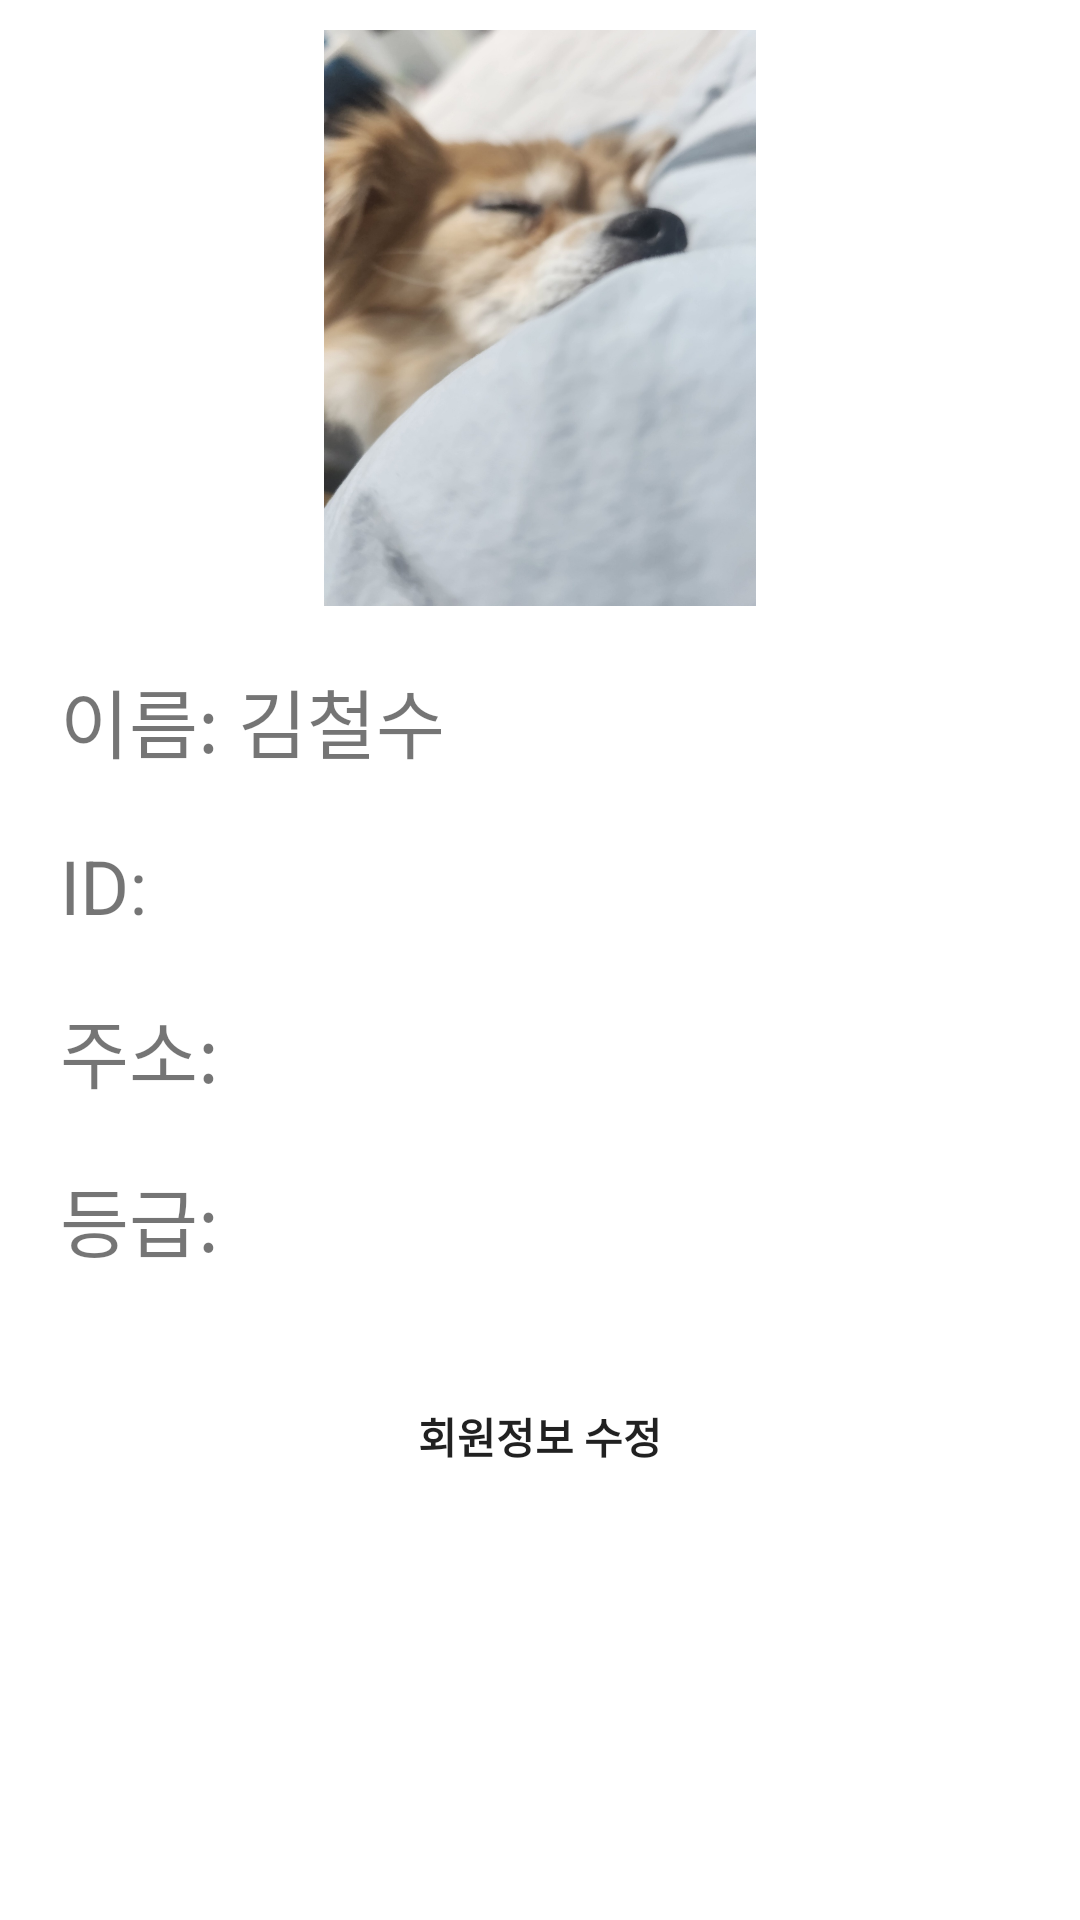

Android layout source for this screen:
<!-- AndroidManifest.xml: application theme Theme.Personal_barter -->
<!-- res/layout/frag_user_info.xml -->
<?xml version="1.0" encoding="utf-8"?>
<androidx.constraintlayout.widget.ConstraintLayout xmlns:android="http://schemas.android.com/apk/res/android"
    android:layout_width="match_parent"
    android:layout_height="match_parent"
    xmlns:app="http://schemas.android.com/apk/res-auto">


    <ImageView
        android:id="@+id/imageView_frag_userInfo"
        android:layout_width="match_parent"
        android:layout_height="0dp"
        android:layout_marginTop="10dp"
        android:src="@drawable/dog1"
        app:layout_constraintHeight_percent="0.3"
        app:layout_constraintStart_toStartOf="parent"
        app:layout_constraintTop_toTopOf="parent" />

    <TextView
        android:id="@+id/textView_frag_userInfo_name"
        style="@style/textTitle"
        android:layout_width="wrap_content"
        android:layout_height="wrap_content"
        android:layout_margin="20dp"
        android:text="이름: 김철수"
        app:layout_constraintStart_toStartOf="parent"
        app:layout_constraintTop_toBottomOf="@+id/imageView_frag_userInfo" />
    <TextView
        android:id="@+id/textView_frag_userInfo_id"
        android:layout_width="wrap_content"
        android:layout_height="wrap_content"
        app:layout_constraintStart_toStartOf="parent"
        app:layout_constraintTop_toBottomOf="@id/textView_frag_userInfo_name"
        android:layout_margin="20dp"
        android:text="ID: "
        style="@style/textTitle"/>

    <TextView
        android:id="@+id/textView_frag_userInfo_address"
        android:layout_width="wrap_content"
        android:layout_height="wrap_content"
        app:layout_constraintStart_toStartOf="parent"
        app:layout_constraintTop_toBottomOf="@id/textView_frag_userInfo_id"
        android:layout_margin="20dp"
        android:text="주소: "
        style="@style/textTitle"/>


    <TextView
        android:id="@+id/textView_frag_userInfo_grade"
        android:layout_width="wrap_content"
        android:layout_height="wrap_content"
        app:layout_constraintStart_toStartOf="parent"
        app:layout_constraintTop_toBottomOf="@id/textView_frag_userInfo_address"
        android:layout_margin="20dp"
        android:text="등급: "
        style="@style/textTitle"/>

    <Button
        android:id="@+id/button_frag_userInfo_modify"
        android:layout_width="wrap_content"
        android:layout_height="wrap_content"
        app:layout_constraintStart_toStartOf="parent"
        app:layout_constraintEnd_toEndOf="parent"
        app:layout_constraintTop_toBottomOf="@id/textView_frag_userInfo_grade"
        android:background="@drawable/button_sing_in"
        android:text="회원정보 수정"
        android:textStyle="bold"
        android:layout_marginTop="30dp"/>
</androidx.constraintlayout.widget.ConstraintLayout>
<!-- resources referenced by this layout -->
<resources>
  <!-- drawable dog1: jpg bitmap (drawable, 161965 bytes) -->
  <style name="textTitle">
          <item name="android:textSize">25sp</item>
          <item name="android:gravity">center</item>
      </style>
  <style name="Theme.Personal_barter" parent="Theme.MaterialComponents.DayNight.NoActionBar">
          
          <item name="colorPrimary">@color/purple_500</item>
          <item name="colorPrimaryVariant">@color/purple_700</item>
          <item name="colorOnPrimary">@color/white</item>
          
          <item name="colorSecondary">@color/teal_200</item>
          <item name="colorSecondaryVariant">@color/teal_700</item>
          <item name="colorOnSecondary">@color/black</item>
          
          <item name="android:statusBarColor">?attr/colorPrimaryVariant</item>
          
      </style>
  <color name="purple_500">#FF6200EE</color>
  <color name="purple_700">#FF3700B3</color>
  <color name="white">#FFFFFFFF</color>
  <color name="teal_200">#FF03DAC5</color>
  <color name="teal_700">#FF018786</color>
  <color name="black">#FF000000</color>
</resources>
